Run: headless pygame with SDL's dummy video driver; simulated clock (each Clock.tick advances the game by its frame time, no real sleeping); random seed 0; keys injected as events and as key.get_pressed() state; mouse plan: one left click at the window centre at the start of phase 2, then a move to the lower-right quarter at the start of phase 3.
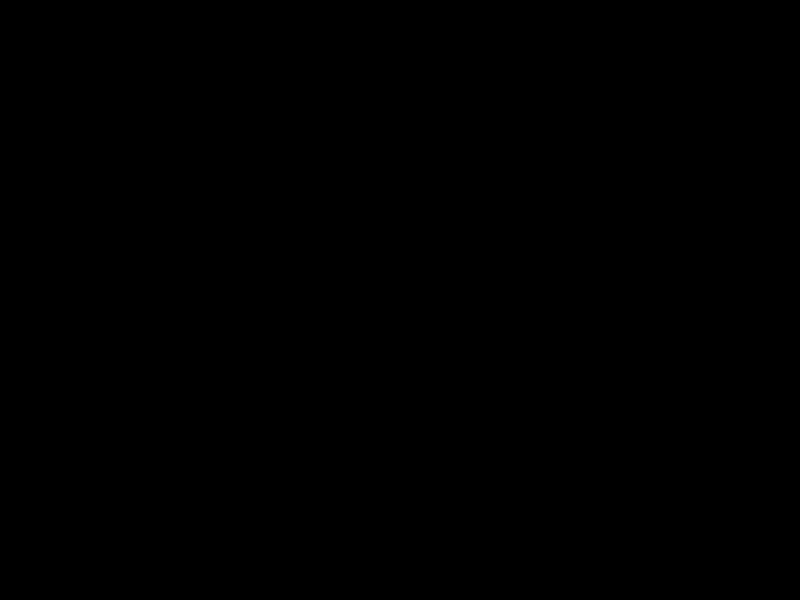
Frame 1 of 4 · flips 1–60 · no input
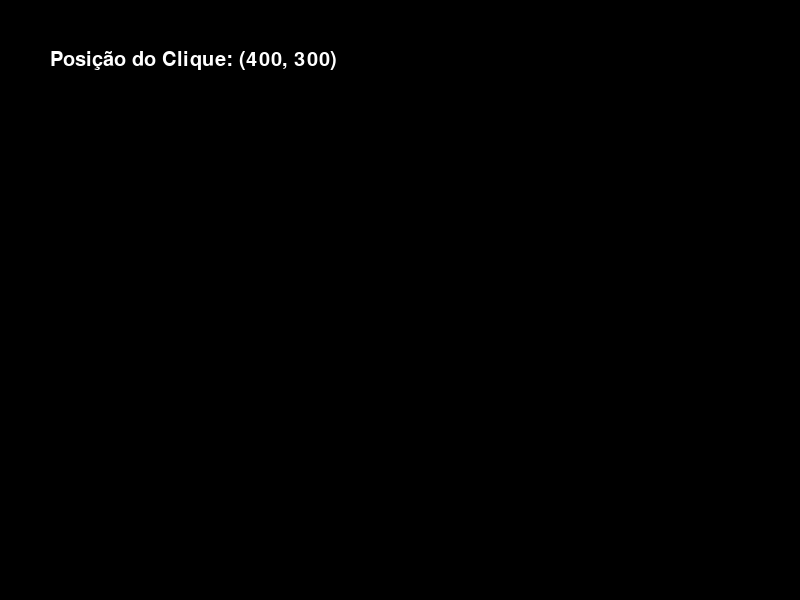
Frame 2 of 4 · flips 61–180 · clicked the window centre · tapped SPACE, RETURN · held RIGHT (→), D
Frame 3 of 4 · flips 181–300 · moved the mouse to the lower-right quarter · held DOWN (↓), S · screen unchanged from frame 2, image omitted
Frame 4 of 4 · flips 301–420 · held LEFT (←), A, UP (↑), W · screen unchanged from frame 3, image omitted

The pygame program that drew these frames:

import pygame
import sys

pygame.init()

tela = pygame.display.set_mode((800, 600))
pygame.display.set_caption("Clique do Mouse")

preto = (0, 0, 0)
branco = (255, 255, 255)

fonte = pygame.font.SysFont('Arial', 30)

rodando = True
mensagem = ""

while rodando:
    for evento in pygame.event.get():
        if evento.type == pygame.QUIT:
            rodando = False
        if evento.type == pygame.MOUSEBUTTONDOWN:
            x, y = pygame.mouse.get_pos()
            mensagem = f"Posição do Clique: ({x}, {y})"

    tela.fill(preto)

    if mensagem:
        texto = fonte.render(mensagem, True, branco)
        tela.blit(texto, (50, 50))

    pygame.display.update()

pygame.quit()
sys.exit()
